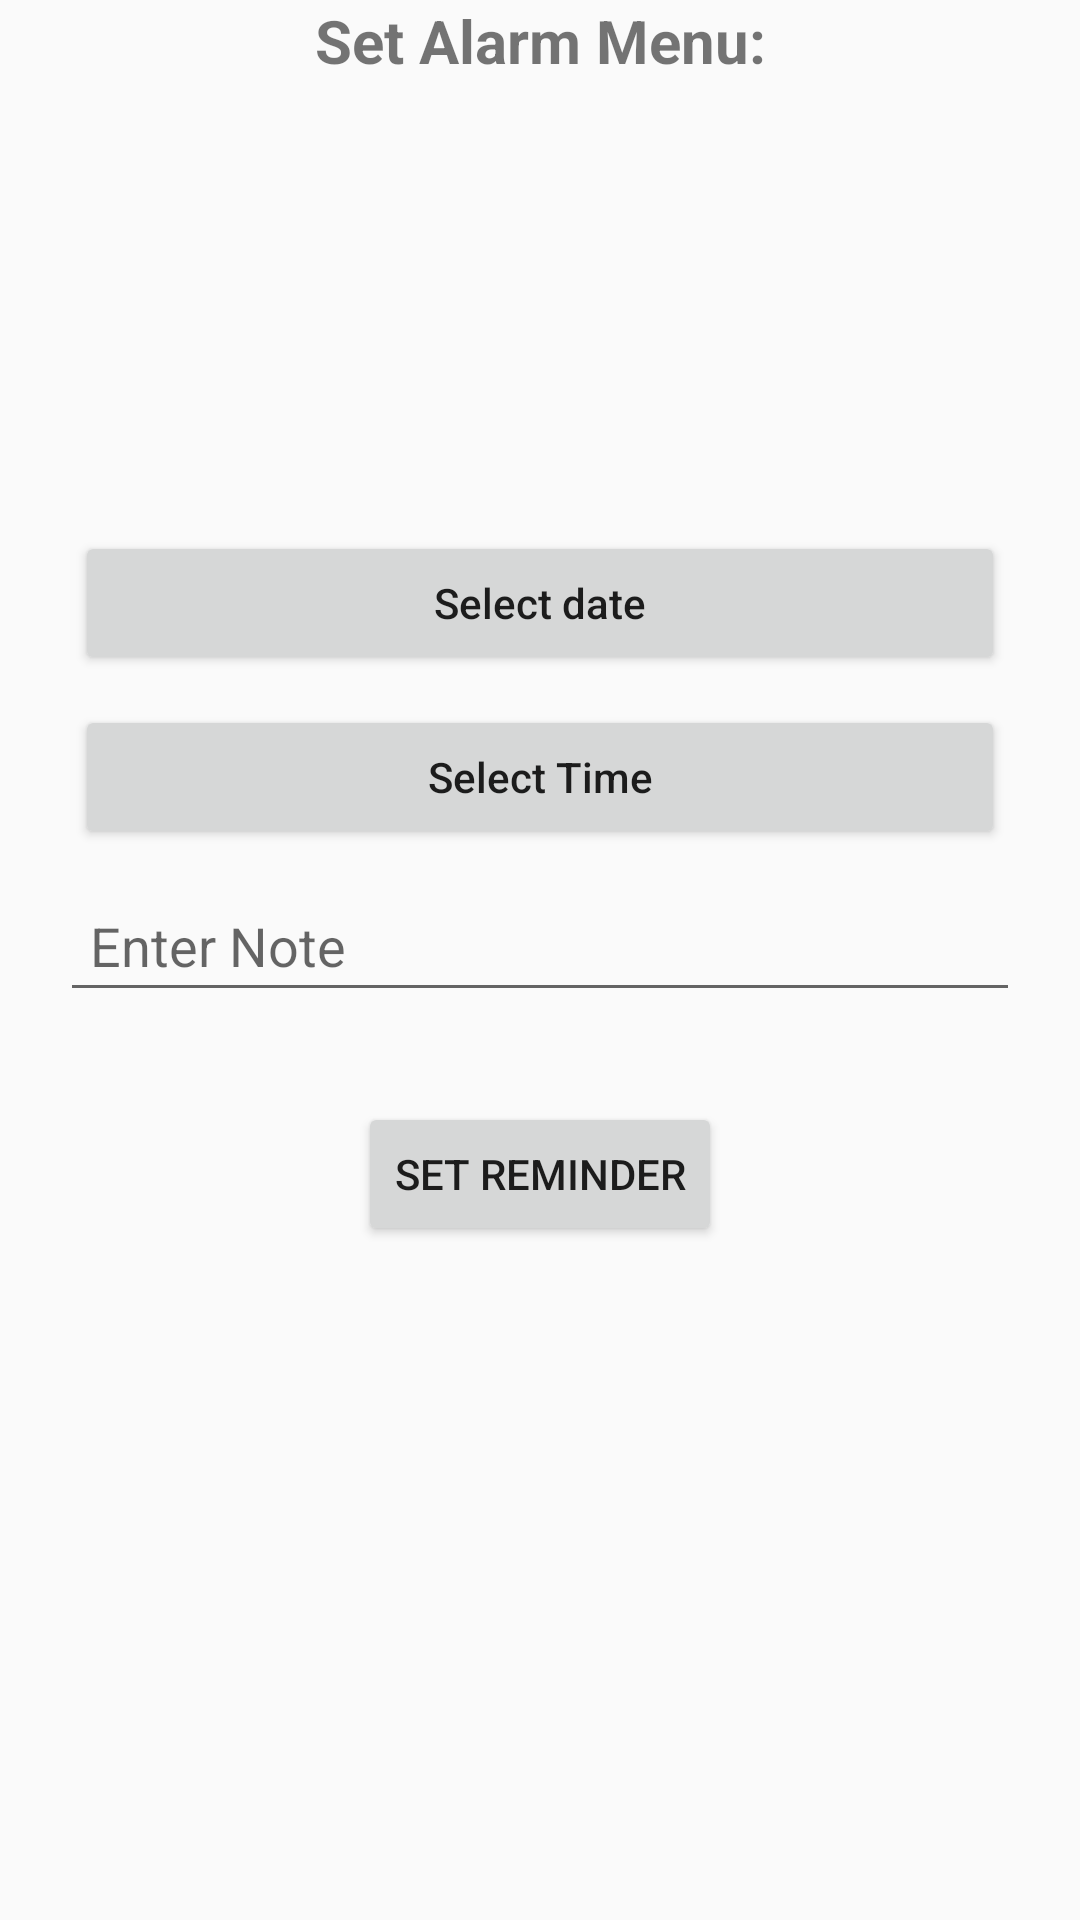

Produce the Android XML layout that renders to this screen, including the resource entries it uses.
<!-- AndroidManifest.xml: application theme AppTheme -->
<!-- res/layout/activity_create_reminder.xml -->
<?xml version="1.0" encoding="utf-8"?>
<LinearLayout xmlns:android="http://schemas.android.com/apk/res/android"
    xmlns:tools="http://schemas.android.com/tools"
    android:layout_width="match_parent"
    android:layout_height="match_parent"
    android:orientation="vertical"
    tools:context=".alarmSetup.CreateReminderActivity">


    <RelativeLayout
        android:layout_width="match_parent"
        android:layout_height="wrap_content">

        <ImageView
            android:id="@+id/alarmIcon"
            android:layout_width="130dp"
            android:layout_height="130dp"
            android:layout_below="@+id/textAlarm"
            android:layout_centerHorizontal="true"
            android:layout_marginTop="10dp"
            android:src="@drawable/ic_baseline_access_alarm_24" />

        <TextView
            android:id="@+id/textAlarm"
            android:layout_width="match_parent"
            android:layout_height="wrap_content"
            android:gravity="center"
            android:text="Set Alarm Menu:"
            android:textSize="20dp"
            android:textStyle="bold" />
    </RelativeLayout>


    <Button
        android:layout_width="match_parent"
        android:text="Select date"
        android:textAllCaps="false"
        android:layout_height="wrap_content"
        android:id="@+id/btn_set_date"
        android:layout_marginTop="10dp"
        android:layout_marginHorizontal="25dp" />

    <Button
        android:layout_width="match_parent"
        android:layout_height="wrap_content"
        android:id="@+id/btn_set_time"
        android:text="Select Time"
        android:textAllCaps="false"
        android:layout_marginTop="10dp"
        android:layout_marginHorizontal="25dp" />

    <EditText
        android:id="@+id/et_note"
        android:layout_width="match_parent"
        android:layout_marginHorizontal="20dp"
        android:padding="10dp"
        android:layout_marginTop="10dp"
        android:hint="Enter Note"
        android:layout_height="wrap_content"/>
<Button
    android:layout_width="wrap_content"
    android:layout_gravity="center_horizontal"
    android:layout_marginTop="30dp"
    android:id="@+id/btn_set_reminder"
    android:text="Set Reminder"
    android:layout_height="wrap_content"/>
</LinearLayout>
<!-- resources referenced by this layout -->
<resources>
  <style name="AppTheme" parent="Theme.AppCompat.Light.NoActionBar">
          
          <item name="colorPrimary">@color/colorPrimary</item>
          <item name="colorPrimaryDark">@color/colorPrimaryDark</item>
          <item name="colorAccent">@color/colorAccent</item>
      </style>
  <color name="colorPrimary">#6200EE</color>
  <color name="colorPrimaryDark">#3700B3</color>
  <color name="colorAccent">#03DAC5</color>
</resources>
